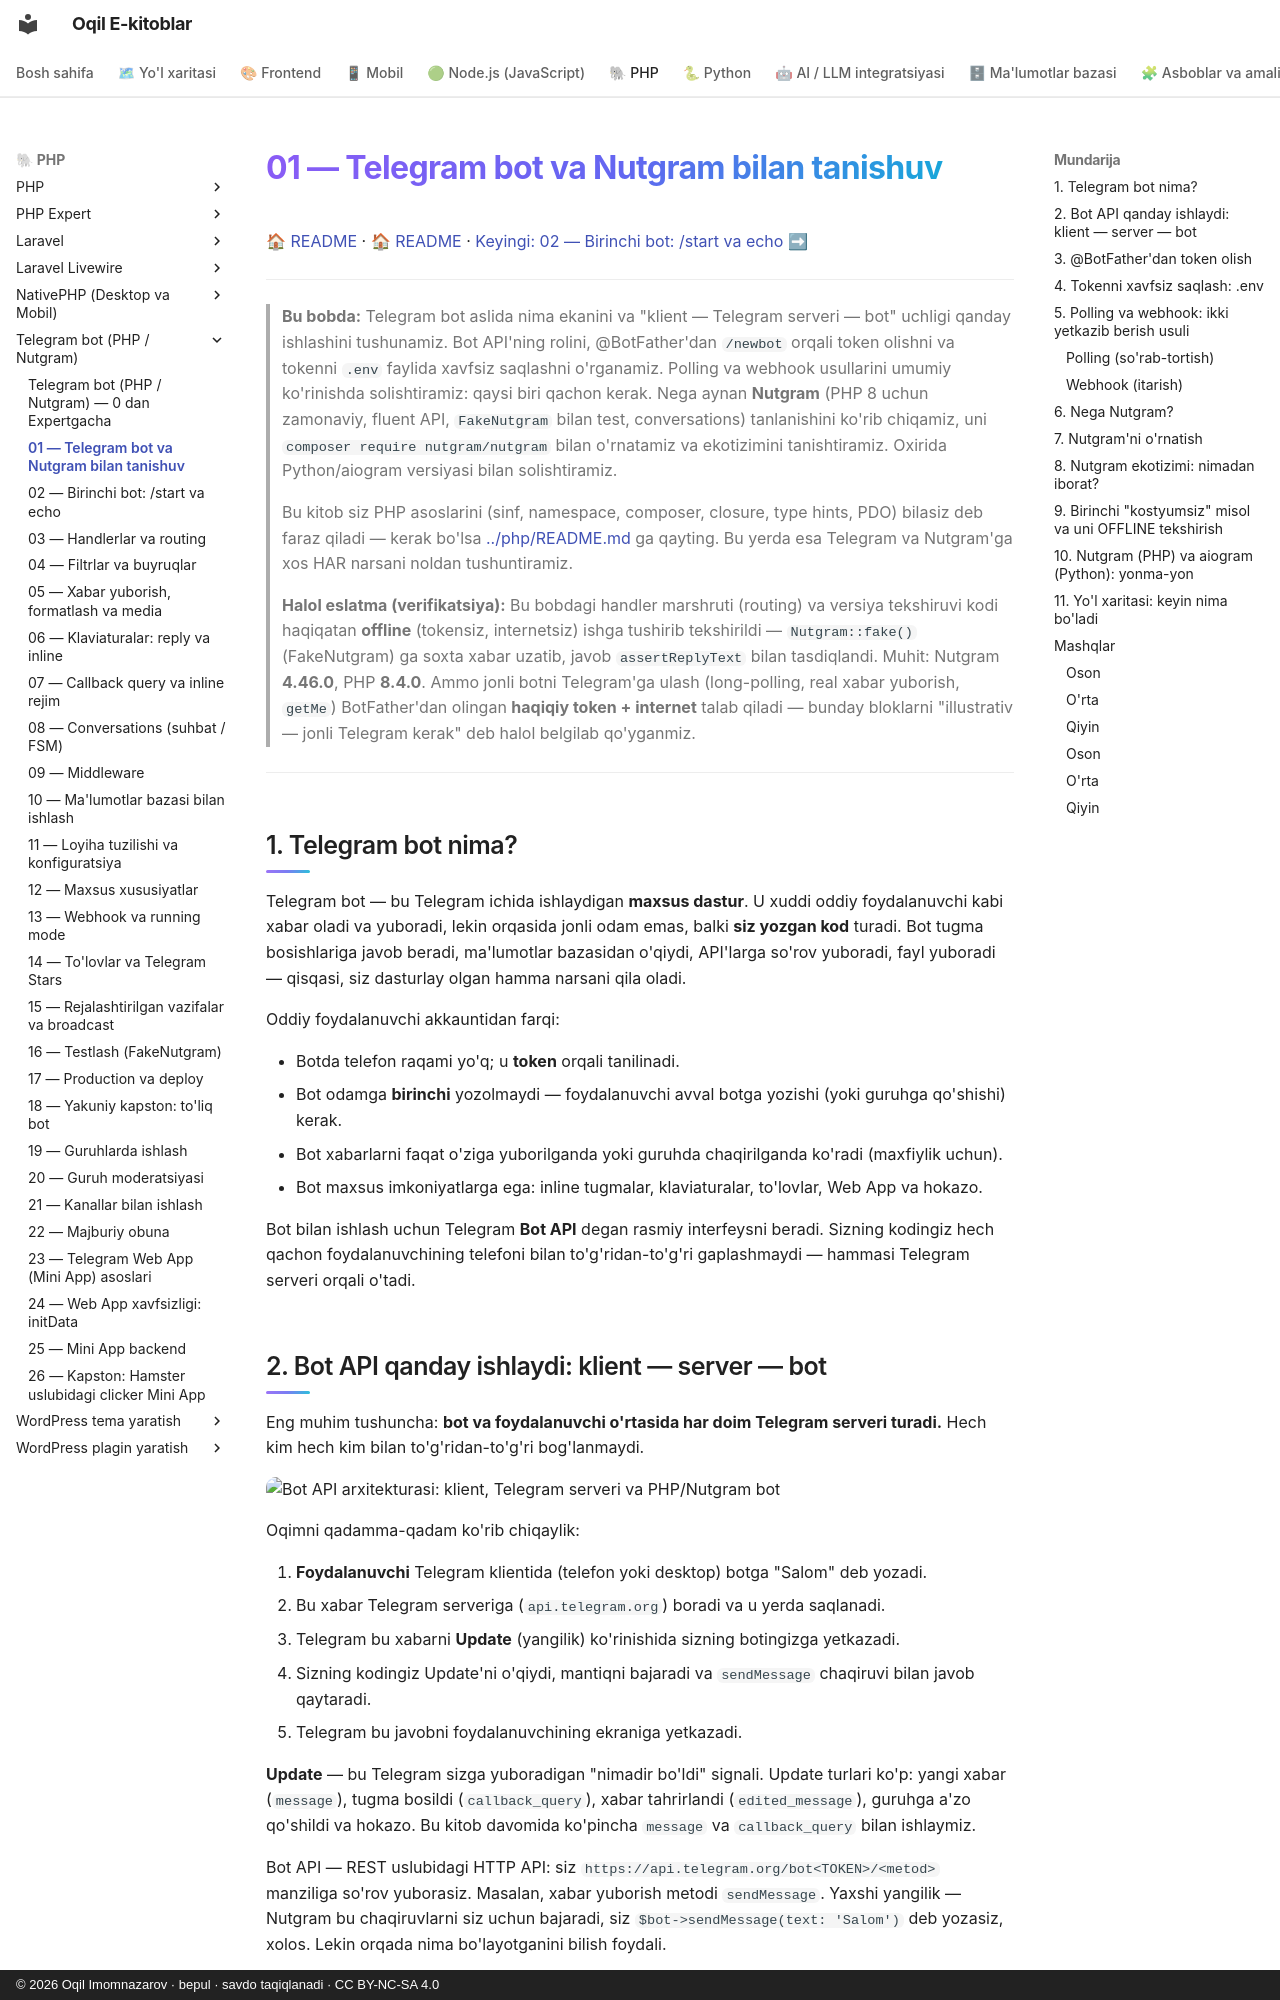

repository: iOqil/e-book · page: tgbot-php/01-nutgram-tanishuv/index.html · generator: mkdocs · copyright: © 2026 Oqil Imomnazarov · bepul · savdo taqiqlanadi · CC BY-NC-SA 4.0

# 01 — Telegram bot va Nutgram bilan tanishuv

[🏠 README](./README.md) · [🏠 README](./README.md) · [Keyingi: 02 — Birinchi bot: /start va echo ➡](./02-birinchi-bot.md)

---

> **Bu bobda:** Telegram bot aslida nima ekanini va "klient — Telegram serveri — bot" uchligi qanday ishlashini tushunamiz. Bot API'ning rolini, @BotFather'dan `/newbot` orqali token olishni va tokenni `.env` faylida xavfsiz saqlashni o'rganamiz. Polling va webhook usullarini umumiy ko'rinishda solishtiramiz: qaysi biri qachon kerak. Nega aynan **Nutgram** (PHP 8 uchun zamonaviy, fluent API, `FakeNutgram` bilan test, conversations) tanlanishini ko'rib chiqamiz, uni `composer require nutgram/nutgram` bilan o'rnatamiz va ekotizimini tanishtiramiz. Oxirida Python/aiogram versiyasi bilan solishtiramiz.
>
> Bu kitob siz PHP asoslarini (sinf, namespace, composer, closure, type hints, PDO) bilasiz deb faraz qiladi — kerak bo'lsa [../php/README.md](../php/README.md) ga qayting. Bu yerda esa Telegram va Nutgram'ga xos HAR narsani noldan tushuntiramiz.
>
> **Halol eslatma (verifikatsiya):** Bu bobdagi handler marshruti (routing) va versiya tekshiruvi kodi haqiqatan **offline** (tokensiz, internetsiz) ishga tushirib tekshirildi — `Nutgram::fake()` (FakeNutgram) ga soxta xabar uzatib, javob `assertReplyText` bilan tasdiqlandi. Muhit: Nutgram **4.46.0**, PHP **8.4.0**. Ammo jonli botni Telegram'ga ulash (long-polling, real xabar yuborish, `getMe`) BotFather'dan olingan **haqiqiy token + internet** talab qiladi — bunday bloklarni "illustrativ — jonli Telegram kerak" deb halol belgilab qo'yganmiz.

---

## 1. Telegram bot nima?

Telegram bot — bu Telegram ichida ishlaydigan **maxsus dastur**. U xuddi oddiy foydalanuvchi kabi xabar oladi va yuboradi, lekin orqasida jonli odam emas, balki **siz yozgan kod** turadi. Bot tugma bosishlariga javob beradi, ma'lumotlar bazasidan o'qiydi, API'larga so'rov yuboradi, fayl yuboradi — qisqasi, siz dasturlay olgan hamma narsani qila oladi.

Oddiy foydalanuvchi akkauntidan farqi:

- Botda telefon raqami yo'q; u **token** orqali tanilinadi.
- Bot odamga **birinchi** yozolmaydi — foydalanuvchi avval botga yozishi (yoki guruhga qo'shishi) kerak.
- Bot xabarlarni faqat o'ziga yuborilganda yoki guruhda chaqirilganda ko'radi (maxfiylik uchun).
- Bot maxsus imkoniyatlarga ega: inline tugmalar, klaviaturalar, to'lovlar, Web App va hokazo.

Bot bilan ishlash uchun Telegram **Bot API** degan rasmiy interfeysni beradi. Sizning kodingiz hech qachon foydalanuvchining telefoni bilan to'g'ridan-to'g'ri gaplashmaydi — hammasi Telegram serveri orqali o'tadi.
